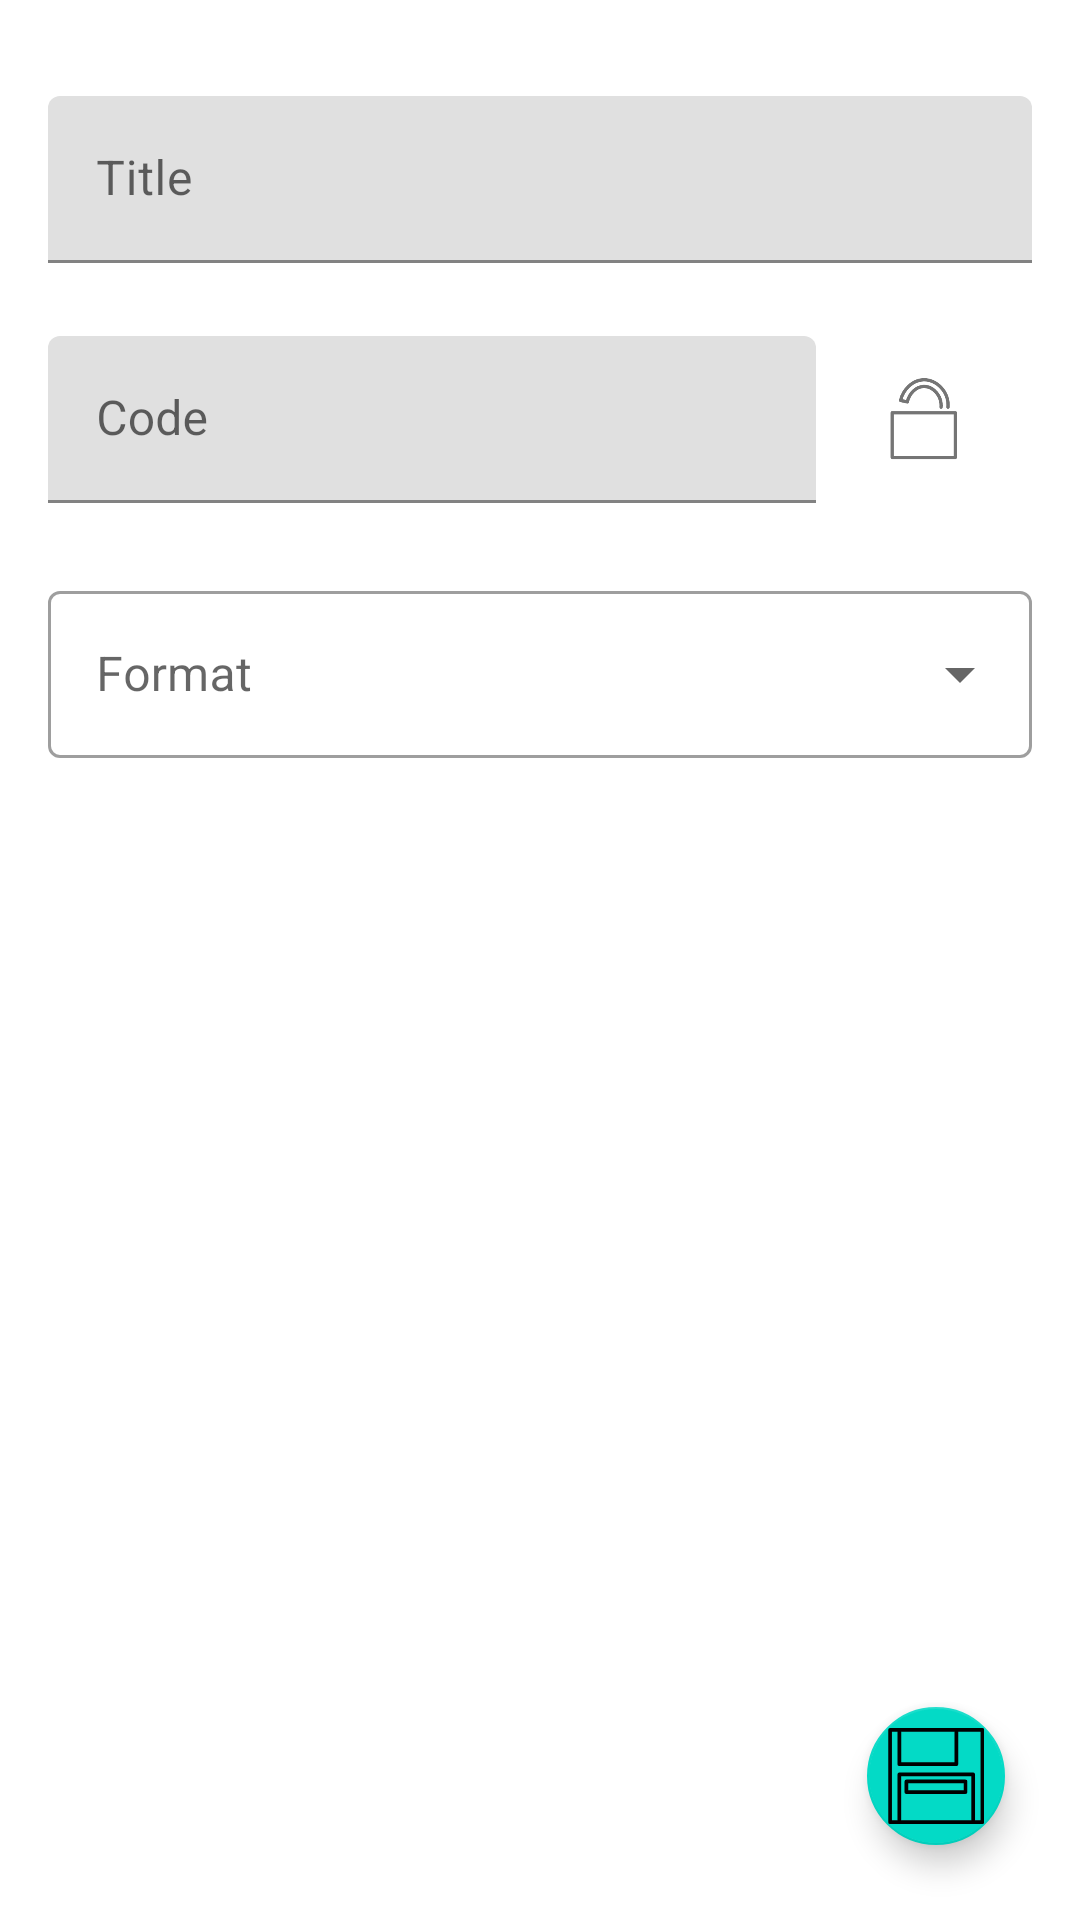

Layout XML and referenced resources for this Android screen:
<!-- AndroidManifest.xml: fallback theme Theme.MaterialComponents.DayNight.NoActionBar -->
<!-- res/layout/frag_create_entry.xml -->
<?xml version="1.0" encoding="utf-8"?>
<RelativeLayout xmlns:android="http://schemas.android.com/apk/res/android"
    xmlns:app="http://schemas.android.com/apk/res-auto"
    xmlns:tools="http://schemas.android.com/tools"
    android:layout_width="match_parent"
    android:layout_height="match_parent"
    android:orientation="vertical"
    tools:context=".activity.fragment.CreateEntry">

    <LinearLayout
        android:layout_width="match_parent"
        android:layout_height="match_parent"
        android:orientation="vertical"
        android:padding="16dp">

        <com.google.android.material.textfield.TextInputLayout
            android:layout_width="match_parent"
            android:layout_height="wrap_content"
            android:layout_marginTop="16dp"
            android:hint="@string/title">

            <com.google.android.material.textfield.TextInputEditText
                android:id="@+id/editTextTitle"
                android:layout_width="match_parent"
                android:layout_height="wrap_content"
                android:imeOptions="actionNext"
                android:inputType="text"
                android:maxLines="1"
                android:minLines="1" />

        </com.google.android.material.textfield.TextInputLayout>


        <androidx.constraintlayout.widget.ConstraintLayout
            android:layout_width="match_parent"
            android:layout_height="wrap_content"
            android:layout_marginTop="16dp">

            <com.google.android.material.textfield.TextInputLayout
                android:id="@+id/codeInputLayout"
                android:layout_width="0dp"
                android:layout_height="wrap_content"
                android:hint="@string/code"
                app:layout_constraintBottom_toBottomOf="parent"
                app:layout_constraintEnd_toStartOf="@+id/checkboxProtected"
                app:layout_constraintStart_toStartOf="parent"
                app:layout_constraintTop_toTopOf="parent">

                <com.google.android.material.textfield.TextInputEditText
                    android:id="@+id/editTextCode"
                    android:layout_width="match_parent"
                    android:layout_height="wrap_content"
                    android:imeOptions="actionDone"
                    android:inputType="text"
                    android:maxLines="1"
                    android:minLines="1" />
            </com.google.android.material.textfield.TextInputLayout>


            <com.google.android.material.checkbox.MaterialCheckBox
                android:id="@+id/checkboxProtected"
                android:layout_width="wrap_content"
                android:layout_height="wrap_content"
                android:button="@drawable/lock_checkbox"
                android:scaleX="0.40"
                android:scaleY="0.40"
                app:layout_constraintBottom_toBottomOf="parent"
                app:layout_constraintEnd_toEndOf="parent"
                app:layout_constraintStart_toEndOf="@+id/codeInputLayout"
                app:layout_constraintTop_toTopOf="parent" />
        </androidx.constraintlayout.widget.ConstraintLayout>

        <com.google.android.material.textfield.TextInputLayout
            style="@style/Widget.MaterialComponents.TextInputLayout.OutlinedBox.ExposedDropdownMenu"
            android:layout_width="match_parent"
            android:layout_height="wrap_content"
            android:layout_marginTop="16dp"
            android:hint="@string/format"
            android:labelFor="@id/edit_text_format">

            <AutoCompleteTextView
                android:id="@+id/edit_text_format"
                android:layout_width="match_parent"
                android:layout_height="match_parent"
                android:layout_weight="1"
                android:focusable="false"
                android:inputType="none" />
        </com.google.android.material.textfield.TextInputLayout>


        <ImageView
            android:id="@+id/imageViewPreview"
            android:layout_width="match_parent"
            android:layout_height="wrap_content"
            android:layout_marginTop="16dp"
            android:contentDescription="@string/barcode_preview"
            android:scaleType="fitCenter" />

    </LinearLayout>


    <com.google.android.material.floatingactionbutton.FloatingActionButton
        android:id="@+id/btnSave"
        android:layout_width="wrap_content"
        android:layout_height="wrap_content"
        android:layout_alignParentEnd="true"
        android:layout_alignParentBottom="true"
        android:layout_margin="24dp"
        android:contentDescription="@string/save"
        app:fabCustomSize="46dp"
        app:maxImageSize="32dp"
        app:srcCompat="@drawable/save" />
</RelativeLayout>
<!-- resources referenced by this layout -->
<resources>
  <!-- drawable lock_checkbox (drawable) -->
  <?xml version="1.0" encoding="utf-8"?>
  <selector xmlns:android="http://schemas.android.com/apk/res/android">
  
      <item android:drawable="@drawable/unlocked" android:state_checked="false" />
      <item android:drawable="@drawable/locked_fill" android:state_checked="true" />
  
  </selector>
  <!-- drawable save (drawable) -->
  <vector xmlns:android="http://schemas.android.com/apk/res/android"
      android:width="72dp"
      android:height="72dp"
      android:viewportWidth="52"
      android:viewportHeight="52">
    <group android:translateX="-10" android:translateY="-10">
    <path
        android:pathData="M11.136,11h50v50h-50z"
        android:strokeLineJoin="round"
        android:strokeWidth="2"
        android:fillColor="#00000000"
        android:strokeColor="#000000"
        android:strokeLineCap="round"/>
    <path
        android:pathData="M56.136,60l0,-24.838l-40,0l0,24.838"
        android:strokeLineJoin="round"
        android:strokeWidth="2"
        android:fillColor="#00000000"
        android:strokeColor="#000000"
        android:strokeLineCap="round"/>
    <path
        android:pathData="M16.136,12l0,17.607l30.913,0l0,-17.607"
        android:strokeLineJoin="round"
        android:strokeWidth="2"
        android:fillColor="#00000000"
        android:strokeColor="#000000"
        android:strokeLineCap="round"/>
    <path
        android:pathData="M19.956,38.96h32.031v5.771h-32.031z"
        android:strokeLineJoin="round"
        android:strokeWidth="2"
        android:fillColor="#00000000"
        android:strokeColor="#000000"
        android:strokeLineCap="round"/>
    </group>
  </vector>
  <string name="barcode_preview">barcode preview</string>
  <string name="code">Code</string>
  <string name="format">Format</string>
  <string name="save">Save</string>
  <string name="title">Title</string>
  <!-- drawable unlocked (drawable) -->
  <vector xmlns:android="http://schemas.android.com/apk/res/android"
      android:width="72dp"
      android:height="72dp"
      android:viewportWidth="52"
      android:viewportHeight="52">
    <group
        android:translateX="-10"
        android:translateY="-10">
    <path
        android:pathData="M53,32.25l1.875,0l0,26.875l-38,0l0,-26.875l1.875,0z"
        android:strokeLineJoin="round"
        android:strokeWidth="2"
        android:fillColor="#00000000"
        android:strokeColor="#000000"
        android:strokeLineCap="round"/>
    <path
        android:pathData="M46.274,28.915c0.477,-6.985 -4.83,-12.683 -10.514,-12.493c-4.673,0.156 -8.616,4.285 -9.828,9.301l-4.05,-0.903c1.661,-6.692 7.219,-12.221 13.812,-12.428c7.97,-0.251 15.41,7.285 14.742,16.523"
        android:strokeLineJoin="round"
        android:strokeWidth="2"
        android:fillColor="#00000000"
        android:strokeColor="#000000"
        android:strokeLineCap="round"/>
    </group>
  </vector>
</resources>
